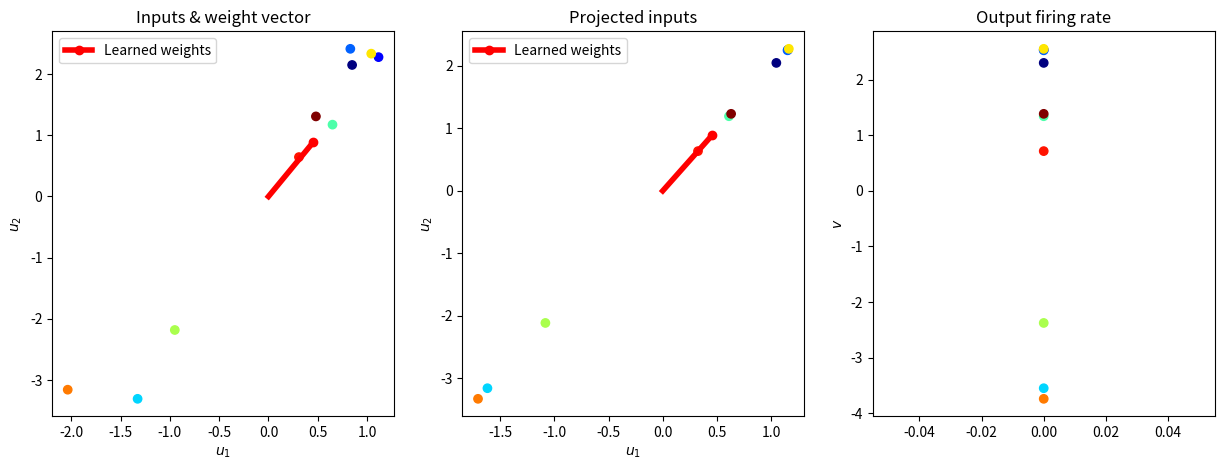

Here is the Python script that generated this plot:
import numpy as np
import matplotlib.pyplot as plt

T = 200 # number of time steps to simulate for
tau = 1
dt = 0.001

# Create firing rates of two input neurons
u = np.zeros((T, 2))
u[50:100, 0] = 5
u[110:190, 1] = 1

# Initialize weights (keep track for plotting)
w = np.zeros((T, 2))
w[0] = .1*np.ones((2, ))

# Initialize dw_dt and v (just tracking for plotting)
dw_dt = np.zeros((T, 2))
v = np.zeros((T, ))

# Loop over time steps
for i_t in range(T - 1):

  # Compute output firing rate according to model
  v[i_t] = np.dot(w[i_t], u[i_t])

  # Compute dw_dt
  dw_dt[i_t] = v[i_t] * u[i_t] / tau

  # Update w
  w[i_t + 1] = w[i_t] + dw_dt[i_t] * dt

fig, axes = plt.subplots(4, 1, figsize = (10, 5), sharex = True)

axes[0].plot(u)
axes[0].legend([r'Input neuron 1: $u_1$', r'Input neuron 2: $u_2$'])

axes[1].plot(v, 'g')
axes[1].legend([r'Output neuron: v'])

axes[2].plot(dw_dt)
axes[2].legend([r'$\frac{dw_1}{dt}$', r'$\frac{dw_1}{dt}$'])

axes[3].plot(w)
axes[3].legend([r'$w_1$', r'$w_2$'])

# Create inputs
T = 300
u1 = np.random.randn(T)
u2 = 2*u1 + .5*np.random.randn(T,)
u = np.concatenate((u1[:, None], u2[:, None]), axis = 1)

plt.plot(u[:, 0], u[:, 1], '.k')
plt.xlabel(r'$u_1$')
plt.ylabel(r'$u_2$')

tau = .1
dt = .1
alpha = 1

w = .1 * np.ones((2, ))
v = np.zeros((T, 1))

for step in range(T):

  # Compute output response
  v[step] = np.dot(w, u[step])

  # Compute rate of change of weights
  dw_dt = v[step] * u[step]  - alpha * v[step]**2 * w

  # Update weights
  w += dw_dt * dt

plt.plot(u[:, 0], u[:, 1], '.k')
plt.plot([0, w[0]], [0, w[1]], '-r', linewidth = 4)
plt.plot(w[0], w[1], '-or', linewidth = 4, label = 'Learned weights')
plt.legend()
plt.xlabel(r'$u_1$')
plt.ylabel(r'$u_2$')

t_vec = np.arange(0, 1000)
plt.plot(np.exp(.6*t_vec), 'r')
plt.plot(np.exp(.9*t_vec), 'g')

fig, axes = plt.subplots(1, 3, figsize = (15, 5))

colors = np.arange(10)

axes[0].scatter(u[:10, 0], u[:10, 1], c = colors, cmap = 'jet')
axes[0].plot([0, w[0]], [0, w[1]], '-r', linewidth = 4)
axes[0].plot(w[0], w[1], '-or', linewidth = 4, label = 'Learned weights')
axes[0].set(xlabel = r'$u_1$', ylabel = r'$u_2$', title = 'Inputs & weight vector')
axes[0].legend()

projected_lengths = u[:10] @ w / np.linalg.norm(w) 
projected_points = projected_lengths[:, None] * (w[None, :] / np.linalg.norm(w))
axes[1].scatter(projected_points[:10, 0], projected_points[:10, 1], c = colors, cmap = 'jet')
axes[1].plot([0, w[0]], [0, w[1]], '-r', linewidth = 4)
axes[1].plot(w[0], w[1], '-or', linewidth = 4, label = 'Learned weights')
axes[1].set(xlabel = r'$u_1$', ylabel = r'$u_2$', title = 'Projected inputs')
axes[1].legend()

output_firing_rates = u[:10] @ w
axes[2].scatter(np.zeros((10, )), output_firing_rates, c = colors, cmap = 'jet')
axes[2].set( ylabel = r'$v$', title = 'Output firing rate')
